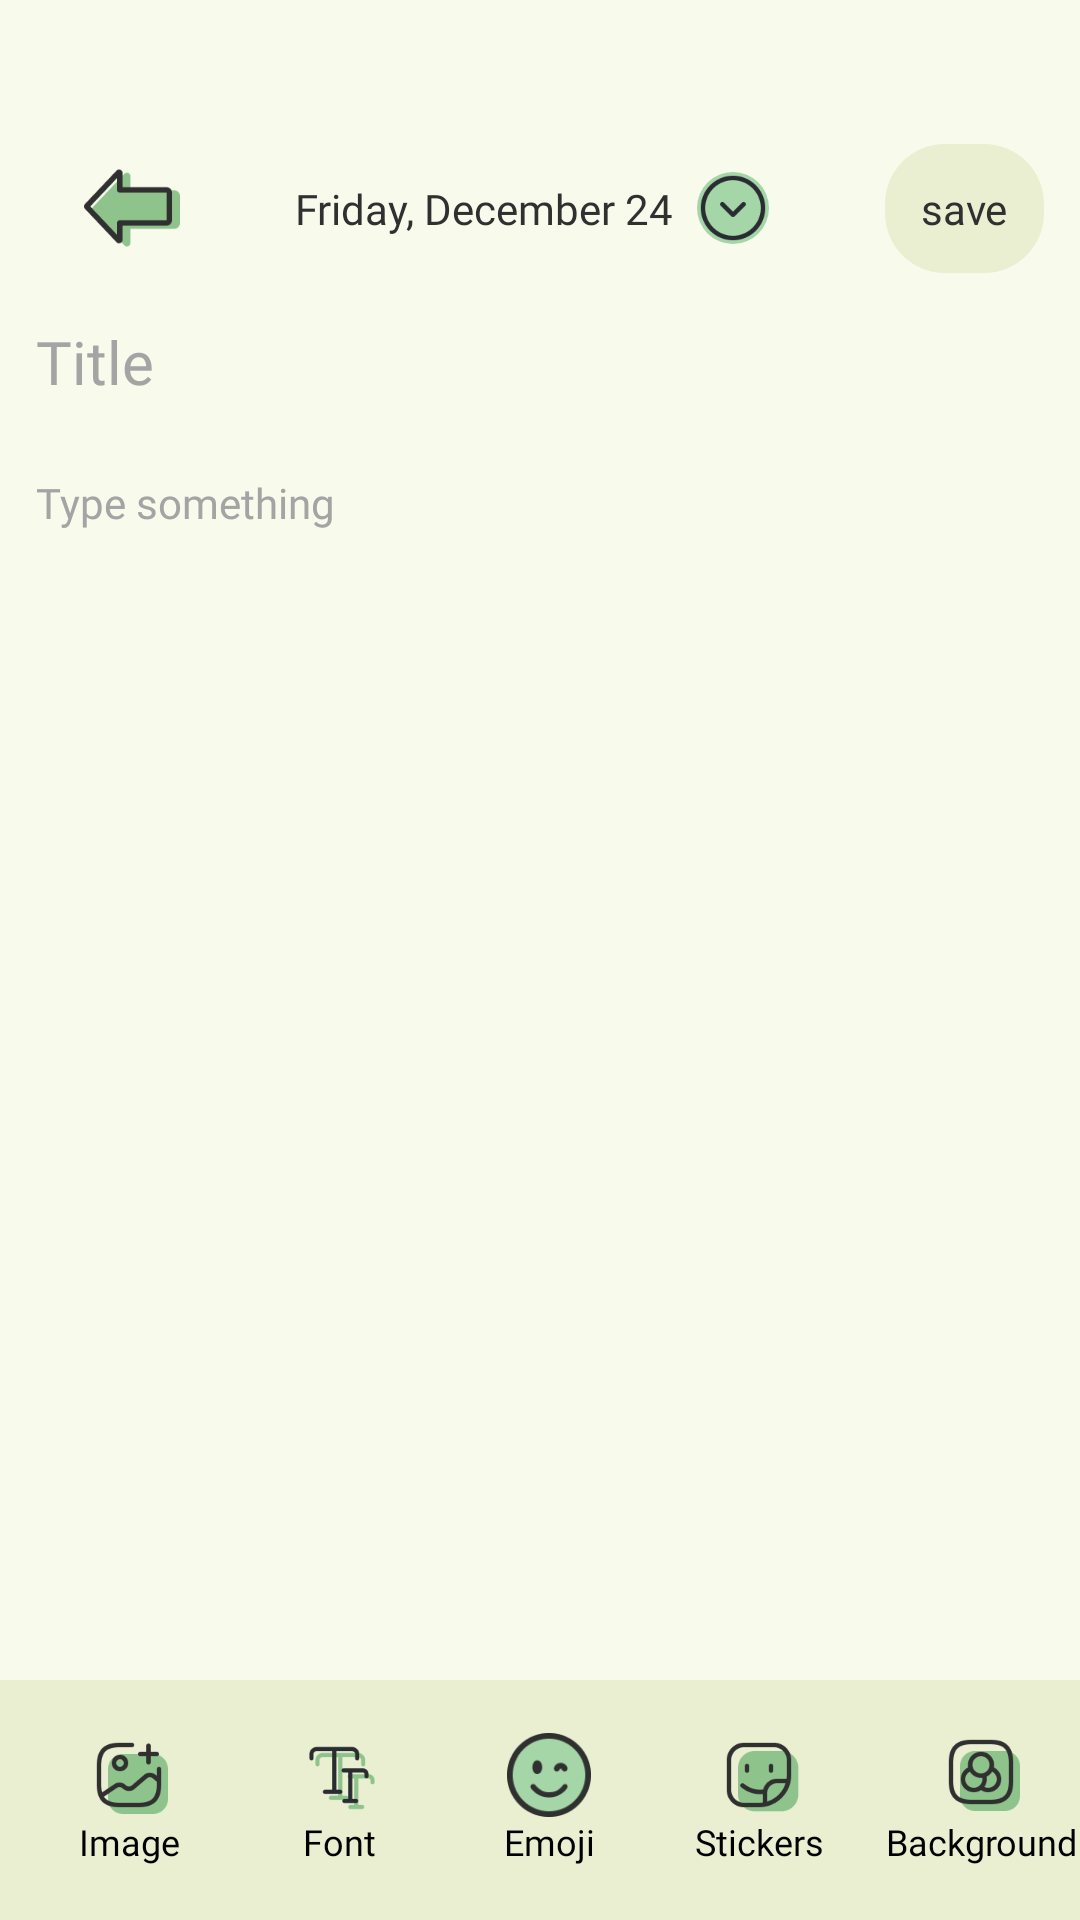

The Android layout XML behind this screen, and the referenced resources:
<!-- AndroidManifest.xml: application theme Theme.DiaryApp -->
<!-- res/layout/activity_new_diary.xml -->
<?xml version="1.0" encoding="utf-8"?>
<LinearLayout xmlns:android="http://schemas.android.com/apk/res/android"
    xmlns:app="http://schemas.android.com/apk/res-auto"
    android:layout_width="match_parent"
    android:layout_height="match_parent"
    android:background="#F8FAEC"
    android:orientation="vertical">

    <LinearLayout
        android:layout_width="match_parent"
        android:layout_height="0dp"
        android:layout_marginTop="36dp"
        android:layout_weight="1"
        android:orientation="vertical"
        android:padding="12dp">

        <LinearLayout
            android:layout_width="match_parent"
            android:layout_height="wrap_content"
            android:gravity="center_vertical"
            android:orientation="horizontal">

            <ImageView
                android:id="@+id/btnBack"
                android:layout_width="32dp"
                android:layout_height="32dp"
                android:layout_marginStart="16dp"
                android:src="@drawable/backnewdiary" />

            <View
                android:layout_width="0dp"
                android:layout_height="0dp"
                android:layout_weight="1" />

            <TextView
                android:id="@+id/txtTitle"
                android:layout_width="wrap_content"
                android:layout_height="wrap_content"
                android:fontFamily="@font/quicksand_semibold6"
                android:text="Friday, December 24"
                android:textColor="#303030"
                android:textSize="14sp" />

            <ImageView
                android:id="@+id/btnDelete"
                android:layout_width="24dp"
                android:layout_height="24dp"
                android:layout_marginStart="8dp"
                android:background="@drawable/arrow"
                android:src="@drawable/arrow_circle_down" />

            <View
                android:layout_width="0dp"
                android:layout_height="0dp"
                android:layout_weight="1" />

            <TextView
                android:id="@+id/btnSave"
                android:layout_width="wrap_content"
                android:layout_height="wrap_content"
                android:background="@drawable/background_save"
                android:fontFamily="@font/quicksand_semibold6"
                android:gravity="center"
                android:padding="12dp"
                android:text="save"
                android:textColor="#303030"
                android:textSize="14sp" />

        </LinearLayout>

        <LinearLayout
            android:layout_width="match_parent"
            android:layout_height="wrap_content"
            android:orientation="vertical">

            <EditText
                android:id="@+id/edtTitle"
                android:layout_width="match_parent"
                android:layout_height="wrap_content"
                android:layout_marginTop="16dp"
                android:layout_marginBottom="16dp"
                android:background="@android:color/transparent"
                android:fontFamily="@font/quicksand_semibold6"
                android:hint="Title"
                android:textColor="#A4A4A4"
                android:textSize="20sp" />


            <EditText
                android:id="@+id/edtContent"
                android:layout_width="match_parent"
                android:layout_height="match_parent"
                android:layout_marginTop="8dp"
                android:imeOptions="actionDone"
                android:inputType="text"
                android:background="@android:color/transparent"
                android:fontFamily="@font/quicksand_medium5"
                android:hint="Type something"
                android:textColor="#A4A4A4"
                android:textSize="14sp" />

            <ImageView
                android:id="@+id/imageBackground"
                android:layout_width="wrap_content"
                android:layout_height="wrap_content"
                android:layout_marginTop="12dp" />

        </LinearLayout>

    </LinearLayout>

    <LinearLayout
        android:layout_width="match_parent"
        android:layout_height="80dp"
        android:background="#EAEFD1"
        android:orientation="horizontal">

        <LinearLayout
            android:layout_width="70dp"
            android:layout_height="47dp"
            android:layout_gravity="center"
            android:layout_marginStart="8dp"
            android:gravity="center"
            android:orientation="vertical">

            <ImageView
                android:id="@+id/btnImage"
                android:layout_width="28dp"
                android:layout_height="28dp"
                android:src="@drawable/img_new_diary" />

            <TextView
                android:id="@+id/txtImg"
                android:layout_width="match_parent"
                android:layout_height="wrap_content"
                android:fontFamily="@font/quicksand_semibold6"
                android:text="Image"
                android:textAlignment="center"
                android:textSize="12sp" />

        </LinearLayout>

        <LinearLayout
            android:layout_width="70dp"
            android:layout_height="47dp"
            android:layout_gravity="center"
            android:gravity="center"
            android:orientation="vertical">

            <ImageView
                android:id="@+id/btnFont"
                android:layout_width="28dp"
                android:layout_height="28dp"
                android:src="@drawable/font_new_diary" />

            <TextView
                android:id="@+id/txtFont"
                android:layout_width="match_parent"
                android:layout_height="wrap_content"
                android:fontFamily="@font/quicksand_semibold6"
                android:text="Font"
                android:textAlignment="center"
                android:textSize="12sp" />

        </LinearLayout>

        <LinearLayout
            android:layout_width="70dp"
            android:layout_height="47dp"
            android:layout_gravity="center"
            android:gravity="center"
            android:orientation="vertical">

            <ImageView
                android:id="@+id/btnEmoji"
                android:layout_width="28dp"
                android:layout_height="28dp"
                android:background="@drawable/arrow"
                android:src="@drawable/emoji_new_diary" />

            <TextView
                android:id="@+id/txtEmoji"
                android:layout_width="match_parent"
                android:layout_height="wrap_content"
                android:fontFamily="@font/quicksand_semibold6"
                android:text="Emoji"
                android:textAlignment="center"
                android:textSize="12sp" />

        </LinearLayout>

        <LinearLayout
            android:layout_width="70dp"
            android:layout_height="47dp"
            android:layout_gravity="center"
            android:gravity="center"
            android:orientation="vertical">

            <ImageView
                android:id="@+id/btnStickers"
                android:layout_width="28dp"
                android:layout_height="28dp"
                android:src="@drawable/stickers_new_diary" />

            <TextView
                android:id="@+id/txtStickers"
                android:layout_width="match_parent"
                android:layout_height="wrap_content"
                android:fontFamily="@font/quicksand_semibold6"
                android:text="Stickers"
                android:textAlignment="center"
                android:textSize="12sp" />

        </LinearLayout>

        <LinearLayout
            android:layout_width="78dp"
            android:layout_height="47dp"
            android:layout_gravity="center"
            android:gravity="center"
            android:orientation="vertical">

            <ImageView
                android:id="@+id/btnBackground"
                android:layout_width="28dp"
                android:layout_height="28dp"
                android:src="@drawable/background_new_diary" />

            <TextView
                android:id="@+id/txtBackground"
                android:layout_width="match_parent"
                android:layout_height="wrap_content"
                android:fontFamily="@font/quicksand_semibold6"
                android:text="Background"
                android:textAlignment="center"
                android:textSize="12sp" />

        </LinearLayout>


    </LinearLayout>

</LinearLayout>
<!-- resources referenced by this layout -->
<resources>
  <!-- drawable arrow (drawable) -->
  <?xml version="1.0" encoding="utf-8"?>
  <shape android:shape="oval"
      xmlns:android="http://schemas.android.com/apk/res/android">
      <solid android:color="#A5D6A7"/>
  </shape>
  <!-- drawable arrow_circle_down: png bitmap (drawable, 2866 bytes) -->
  <!-- drawable background_new_diary: png bitmap (drawable, 3691 bytes) -->
  <!-- drawable background_save (drawable) -->
  <?xml version="1.0" encoding="utf-8"?>
  <shape xmlns:android="http://schemas.android.com/apk/res/android">
  
      <corners android:radius="20dp" />
      <stroke android:color="@color/black"/>
      <solid android:color="#EAEFD1"/>
  
  
  </shape>
  <!-- drawable backnewdiary: png bitmap (drawable, 2080 bytes) -->
  <!-- drawable emoji_new_diary: png bitmap (drawable, 2442 bytes) -->
  <!-- drawable font_new_diary: png bitmap (drawable, 2392 bytes) -->
  <!-- drawable img_new_diary: png bitmap (drawable, 3283 bytes) -->
  <!-- drawable stickers_new_diary: png bitmap (drawable, 2877 bytes) -->
  <!-- not gathered from this repository: default colours our renderer supplied (Android Studio template values) -->
  <color name="black">#FF000000</color>
</resources>
